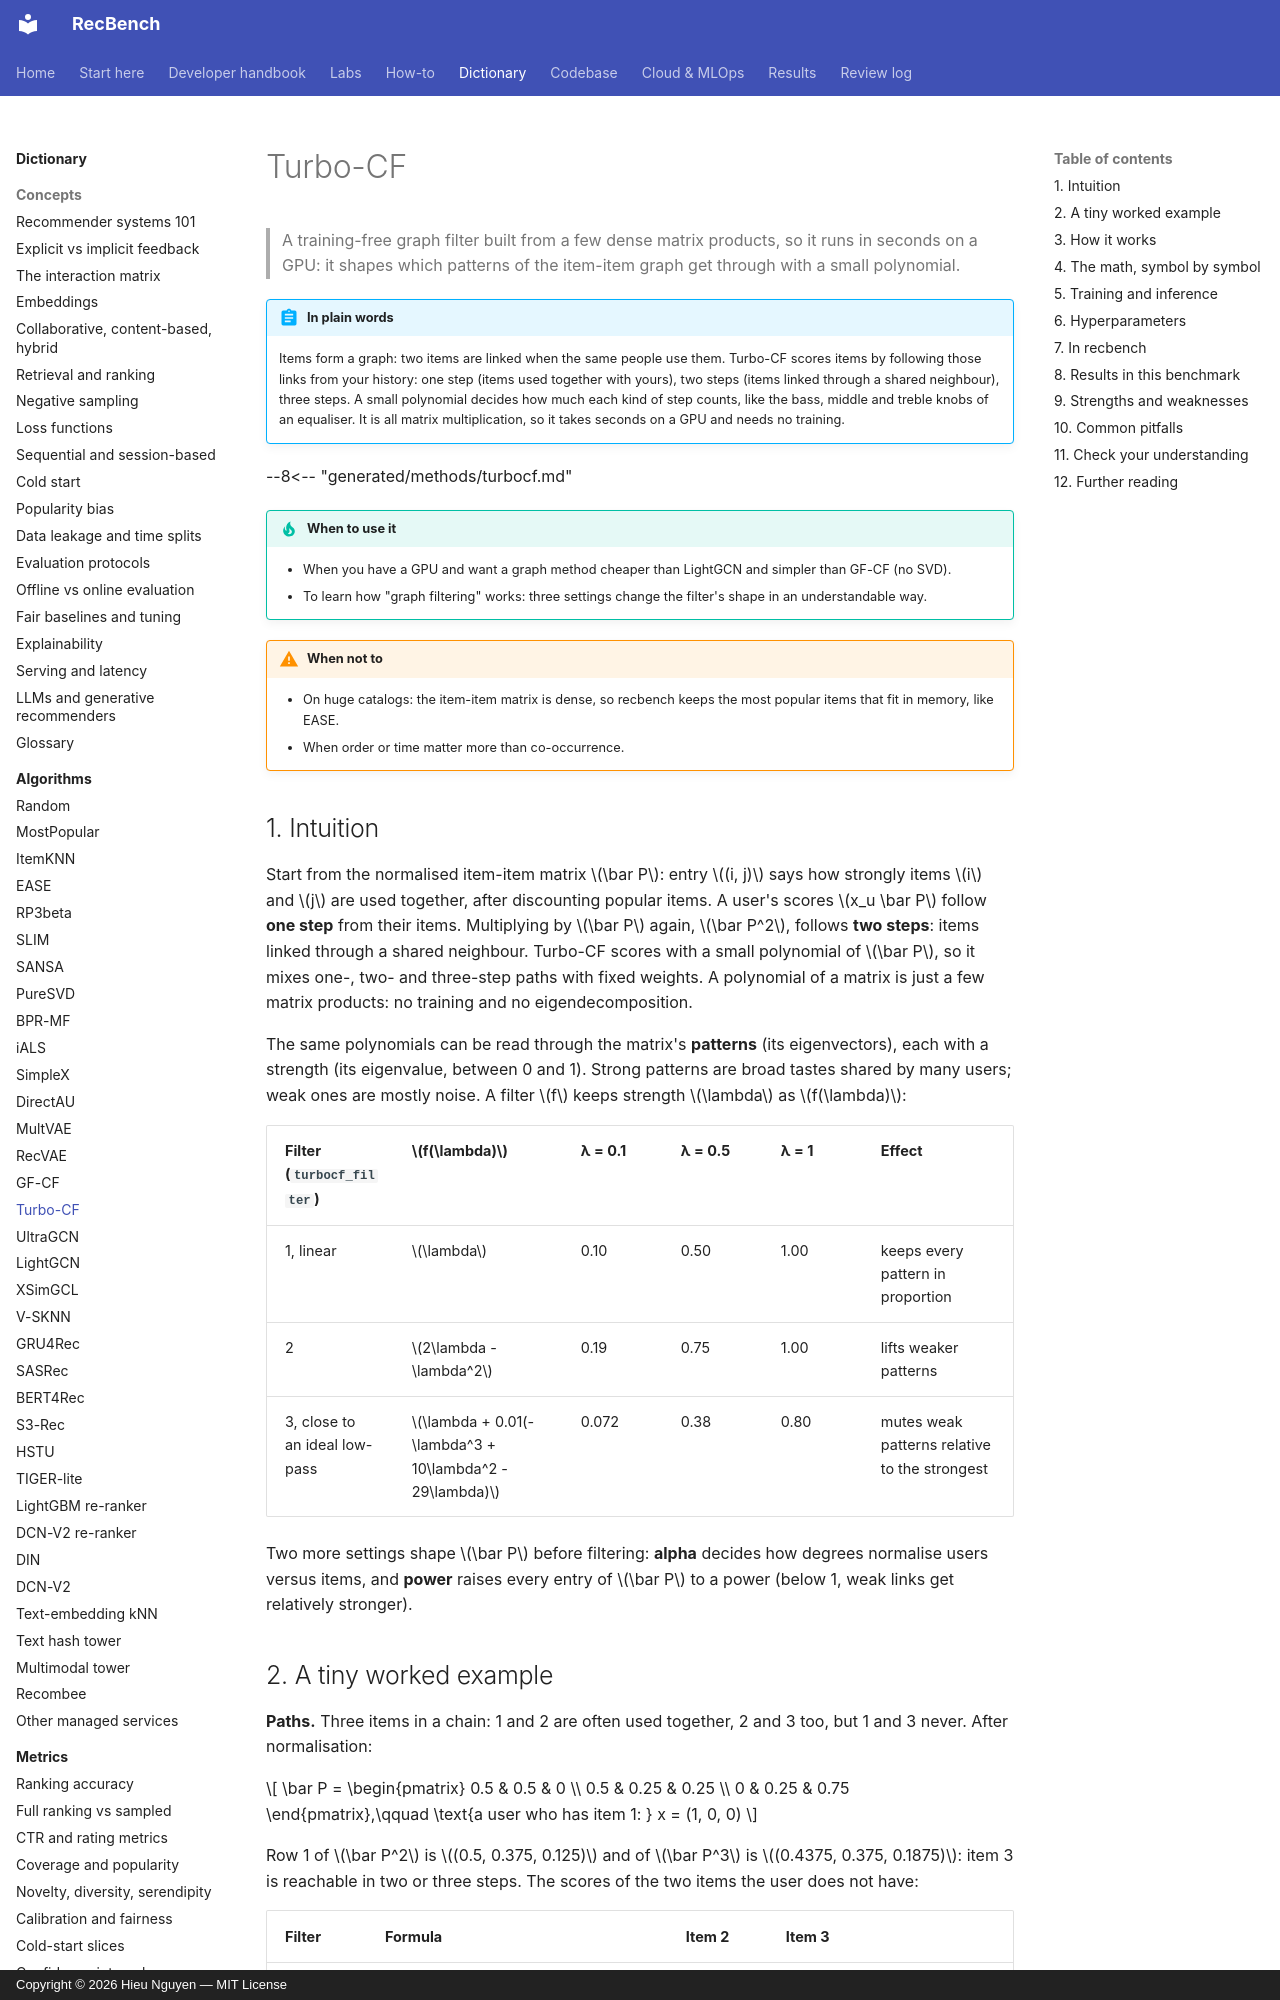

repository: trunghieu11/recbench · page: dictionary/algorithms/turbocf/index.html · generator: mkdocs · copyright: Copyright © 2026 Hieu Nguyen — MIT License

# Turbo-CF

> A training-free graph filter built from a few dense matrix products, so it runs in seconds on a GPU: it shapes
> which patterns of the item-item graph get through with a small polynomial.

!!! abstract "In plain words"
    Items form a graph: two items are linked when the same people use them. Turbo-CF scores items by following those
    links from your history: one step (items used together with yours), two steps (items linked through a shared
    neighbour), three steps. A small polynomial decides how much each kind of step counts, like the bass, middle and
    treble knobs of an equaliser. It is all matrix multiplication, so it takes seconds on a GPU and needs no training.

--8<-- "generated/methods/turbocf.md"

!!! tip "When to use it"
    - When you have a GPU and want a graph method cheaper than LightGCN and simpler than GF-CF (no SVD).
    - To learn how "graph filtering" works: three settings change the filter's shape in an understandable way.

!!! warning "When not to"
    - On huge catalogs: the item-item matrix is dense, so recbench keeps the most popular items that fit in
      memory, like EASE.
    - When order or time matter more than co-occurrence.

## 1. Intuition

Start from the normalised item-item matrix $\bar P$: entry $(i, j)$ says how strongly items $i$ and $j$ are used
together, after discounting popular items. A user's scores $x_u \bar P$ follow **one step** from their items.
Multiplying by $\bar P$ again, $\bar P^2$, follows **two steps**: items linked through a shared neighbour. Turbo-CF
scores with a small polynomial of $\bar P$, so it mixes one-, two- and three-step paths with fixed weights. A
polynomial of a matrix is just a few matrix products: no training and no eigendecomposition.

The same polynomials can be read through the matrix's **patterns** (its eigenvectors), each with a strength (its
eigenvalue, between 0 and 1). Strong patterns are broad tastes shared by many users; weak ones are mostly noise. A
filter $f$ keeps strength $\lambda$ as $f(\lambda)$:

| Filter (`turbocf_filter`) | $f(\lambda)$ | λ = 0.1 | λ = 0.5 | λ = 1 | Effect |
|---|---|---|---|---|---|
| 1, linear | $\lambda$ | 0.10 | 0.50 | 1.00 | keeps every pattern in proportion |
| 2 | $2\lambda - \lambda^2$ | 0.19 | 0.75 | 1.00 | lifts weaker patterns |
| 3, close to an ideal low-pass | $\lambda + 0.01(-\lambda^3 + 10\lambda^2 - 29\lambda)$ | 0.072 | 0.38 | 0.80 | mutes weak patterns relative to the strongest |

Two more settings shape $\bar P$ before filtering: **alpha** decides how degrees normalise users versus items,
and **power** raises every entry of $\bar P$ to a power (below 1, weak links get relatively stronger).
